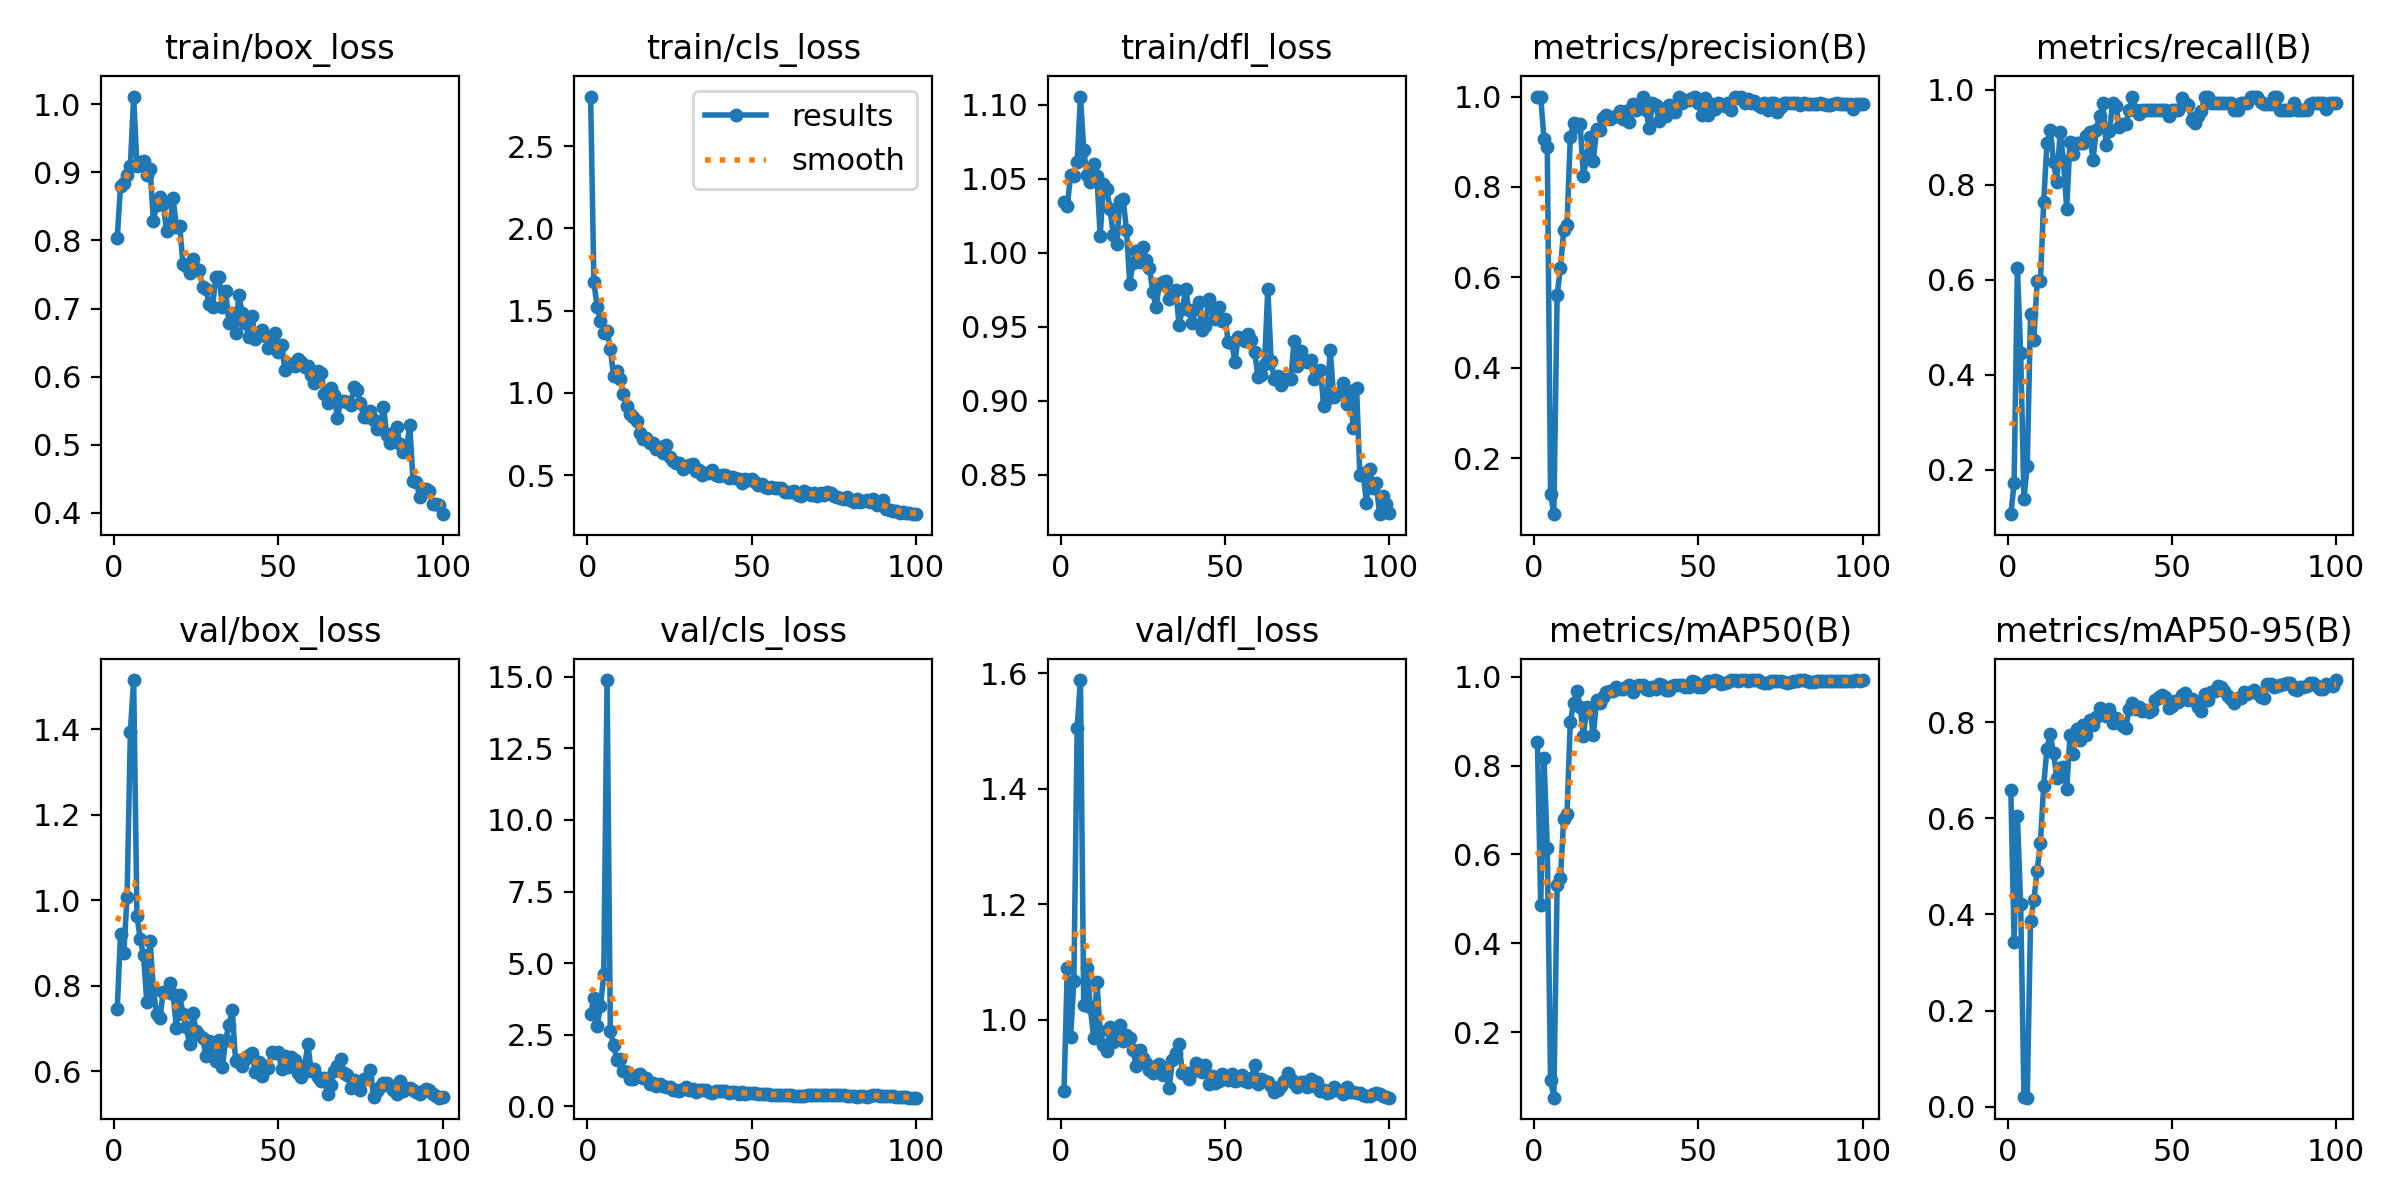

The table this chart was drawn from, first rows:
epoch, train/box_loss, train/cls_loss, train/dfl_loss, metrics/precision(B), metrics/recall(B), metrics/mAP50(B), metrics/mAP50-95(B), val/box_loss, val/cls_loss, val/dfl_loss, lr/pg0, lr/pg1, lr/pg2
1, 0.8033, 2.802, 1.034, 1, 0.1063, 0.8542, 0.6598, 0.7448, 3.239, 0.8771, 0.0003, 0.0003, 0.0003
2, 0.8792, 1.673, 1.032, 1, 0.1713, 0.4865, 0.3428, 0.9201, 3.783, 1.089, 0.0006139, 0.0006139, 0.0006139
3, 0.8838, 1.522, 1.053, 0.9058, 0.625, 0.8167, 0.6043, 0.8764, 2.822, 0.9695, 0.0009214, 0.0009214, 0.0009214
4, 0.8963, 1.438, 1.052, 0.8891, 0.4454, 0.6139, 0.4209, 1.008, 3.492, 1.067, 0.001223, 0.001223, 0.001223
5, 0.9098, 1.364, 1.061, 0.12, 0.1389, 0.0919, 0.02116, 1.394, 4.613, 1.505, 0.001517, 0.001517, 0.001517
6, 1.011, 1.377, 1.106, 0.07584, 0.2083, 0.05222, 0.01881, 1.515, 14.88, 1.588, 0.001806, 0.001806, 0.001806
7, 0.9094, 1.27, 1.069, 0.5602, 0.5278, 0.5315, 0.3861, 0.9637, 2.639, 1.026, 0.001881, 0.001881, 0.001881
8, 0.9154, 1.103, 1.053, 0.6207, 0.4722, 0.5464, 0.4291, 0.9088, 2.137, 1.09, 0.001881, 0.001881, 0.001881
9, 0.917, 1.133, 1.048, 0.7036, 0.5972, 0.6808, 0.4901, 0.8707, 1.617, 1.023, 0.001861, 0.001861, 0.001861
10, 0.8956, 1.084, 1.06, 0.7149, 0.5972, 0.6904, 0.5488, 0.7617, 1.642, 0.9684, 0.001842, 0.001842, 0.001842
11, 0.9047, 0.9935, 1.052, 0.9096, 0.7639, 0.8977, 0.668, 0.9046, 1.236, 1.065, 0.001822, 0.001822, 0.001822
12, 0.8285, 0.922, 1.012, 0.9407, 0.8889, 0.9403, 0.7451, 0.7911, 1.214, 0.9796, 0.001802, 0.001802, 0.001802
13, 0.8523, 0.8692, 1.046, 0.9322, 0.9167, 0.968, 0.7747, 0.7341, 0.9687, 0.9568, 0.001782, 0.001782, 0.001782
14, 0.8634, 0.8535, 1.043, 0.9385, 0.8482, 0.932, 0.7354, 0.7255, 0.9565, 0.9459, 0.001762, 0.001762, 0.001762
15, 0.8537, 0.8321, 1.03, 0.8234, 0.8056, 0.8669, 0.6843, 0.7855, 1.1, 0.987, 0.001743, 0.001743, 0.001743
16, 0.8145, 0.7543, 1.012, 0.8678, 0.912, 0.9325, 0.7038, 0.7862, 1.132, 0.961, 0.001723, 0.001723, 0.001723
17, 0.8184, 0.7214, 1.006, 0.9108, 0.8507, 0.9245, 0.7062, 0.8064, 0.9959, 0.9685, 0.001703, 0.001703, 0.001703
18, 0.8623, 0.7249, 1.035, 0.857, 0.75, 0.8687, 0.6615, 0.7801, 0.9914, 0.9915, 0.001683, 0.001683, 0.001683
19, 0.8204, 0.6966, 1.036, 0.9276, 0.8897, 0.9468, 0.7731, 0.7011, 0.7871, 0.9634, 0.001663, 0.001663, 0.001663
20, 0.8216, 0.6984, 1.015, 0.9257, 0.865, 0.9404, 0.7328, 0.7779, 0.8037, 0.973, 0.001644, 0.001644, 0.001644
21, 0.766, 0.6577, 0.9792, 0.9532, 0.8889, 0.9546, 0.785, 0.735, 0.699, 0.968, 0.001624, 0.001624, 0.001624
22, 0.7619, 0.6701, 0.9933, 0.9584, 0.8889, 0.9665, 0.7618, 0.7027, 0.7954, 0.9467, 0.001604, 0.001604, 0.001604
23, 0.7518, 0.6319, 1.001, 0.9513, 0.8889, 0.9689, 0.7939, 0.6642, 0.7199, 0.9193, 0.001584, 0.001584, 0.001584
24, 0.7727, 0.6814, 0.9936, 0.9542, 0.9028, 0.969, 0.774, 0.7352, 0.6901, 0.9479, 0.001564, 0.001564, 0.001564
25, 0.7574, 0.6126, 1.004, 0.9562, 0.9104, 0.9777, 0.8046, 0.6943, 0.669, 0.933, 0.001545, 0.001545, 0.001545
26, 0.7569, 0.5848, 0.9954, 0.9684, 0.8517, 0.9729, 0.7947, 0.6837, 0.5624, 0.9252, 0.001525, 0.001525, 0.001525
27, 0.731, 0.5717, 0.9898, 0.9512, 0.9167, 0.9734, 0.8106, 0.6786, 0.592, 0.9133, 0.001505, 0.001505, 0.001505
28, 0.7282, 0.5718, 0.9734, 0.9671, 0.9444, 0.977, 0.8293, 0.6345, 0.5383, 0.9081, 0.001485, 0.001485, 0.001485
29, 0.7064, 0.5365, 0.9633, 0.9435, 0.9722, 0.9805, 0.8164, 0.6699, 0.6081, 0.9195, 0.001465, 0.001465, 0.001465
30, 0.7025, 0.552, 0.9788, 0.9845, 0.8836, 0.9657, 0.8118, 0.6548, 0.6911, 0.9233, 0.001446, 0.001446, 0.001446
31, 0.7469, 0.5638, 0.9802, 0.9705, 0.9145, 0.9782, 0.828, 0.6235, 0.5862, 0.9041, 0.001426, 0.001426, 0.001426
32, 0.7469, 0.5672, 0.9807, 0.9766, 0.9722, 0.9821, 0.7976, 0.6738, 0.6168, 0.9107, 0.001406, 0.001406, 0.001406
33, 0.7017, 0.5253, 0.9686, 1, 0.9665, 0.9821, 0.8093, 0.6101, 0.4945, 0.8822, 0.001386, 0.001386, 0.001386
34, 0.7251, 0.533, 0.9709, 0.9707, 0.9216, 0.9728, 0.799, 0.674, 0.5781, 0.9307, 0.001366, 0.001366, 0.001366
35, 0.679, 0.4996, 0.9746, 0.9304, 0.9286, 0.9692, 0.7912, 0.7081, 0.5646, 0.9425, 0.001347, 0.001347, 0.001347
36, 0.6927, 0.5111, 0.9514, 0.9853, 0.9283, 0.9768, 0.7887, 0.7422, 0.5633, 0.9578, 0.001327, 0.001327, 0.001327
37, 0.6634, 0.5108, 0.9619, 0.9823, 0.9583, 0.9722, 0.8267, 0.6243, 0.5103, 0.9081, 0.001307, 0.001307, 0.001307
38, 0.7204, 0.5316, 0.9752, 0.9455, 0.9861, 0.9842, 0.8407, 0.6266, 0.4786, 0.9074, 0.001287, 0.001287, 0.001287
39, 0.693, 0.5013, 0.961, 0.9714, 0.9583, 0.9825, 0.8282, 0.6119, 0.5308, 0.8969, 0.001267, 0.001267, 0.001267
40, 0.6794, 0.4955, 0.9528, 0.958, 0.95, 0.9701, 0.8317, 0.6289, 0.5545, 0.9096, 0.001248, 0.001248, 0.001248
41, 0.6576, 0.5024, 0.9617, 0.9808, 0.9583, 0.9697, 0.8238, 0.6382, 0.5531, 0.9252, 0.001228, 0.001228, 0.001228
42, 0.6895, 0.4986, 0.9664, 0.9685, 0.9583, 0.9802, 0.8243, 0.6432, 0.5279, 0.9217, 0.001208, 0.001208, 0.001208
43, 0.6558, 0.4846, 0.9478, 0.9648, 0.9583, 0.9814, 0.8205, 0.5989, 0.4871, 0.9091, 0.001188, 0.001188, 0.001188
44, 0.6634, 0.4862, 0.9507, 0.9996, 0.9583, 0.9825, 0.8243, 0.6224, 0.51, 0.921, 0.001168, 0.001168, 0.001168
45, 0.6691, 0.4798, 0.9687, 0.9847, 0.9583, 0.981, 0.845, 0.5888, 0.496, 0.8889, 0.001149, 0.001149, 0.001149
46, 0.6603, 0.477, 0.9626, 0.9913, 0.9583, 0.9781, 0.8515, 0.6112, 0.4467, 0.9019, 0.001129, 0.001129, 0.001129
47, 0.6418, 0.4542, 0.955, 0.992, 0.9583, 0.9768, 0.856, 0.6079, 0.504, 0.8907, 0.001109, 0.001109, 0.001109
48, 0.658, 0.4739, 0.9633, 0.9968, 0.9583, 0.9907, 0.8512, 0.6457, 0.4331, 0.8945, 0.001089, 0.001089, 0.001089
49, 0.6647, 0.4714, 0.9538, 1, 0.9443, 0.9887, 0.8294, 0.6432, 0.4705, 0.9062, 0.001069, 0.001069, 0.001069
50, 0.636, 0.4772, 0.9549, 0.9859, 0.9583, 0.9778, 0.8327, 0.6454, 0.4851, 0.9028, 0.00105, 0.00105, 0.00105
51, 0.647, 0.4568, 0.9397, 0.9592, 0.9583, 0.9771, 0.8449, 0.6054, 0.4609, 0.8949, 0.00103, 0.00103, 0.00103
52, 0.6102, 0.4429, 0.9392, 0.997, 0.9583, 0.9843, 0.8409, 0.6356, 0.4512, 0.9052, 0.00101, 0.00101, 0.00101
53, 0.6152, 0.4475, 0.9265, 0.9593, 0.9826, 0.9899, 0.8569, 0.6098, 0.4273, 0.8944, 0.0009902, 0.0009902, 0.0009902
54, 0.6179, 0.4286, 0.9429, 0.9837, 0.9722, 0.9912, 0.8608, 0.6328, 0.4412, 0.8957, 0.0009704, 0.0009704, 0.0009704
55, 0.615, 0.4239, 0.9423, 0.9721, 0.9689, 0.9923, 0.8467, 0.6253, 0.4297, 0.905, 0.0009506, 0.0009506, 0.0009506
56, 0.6263, 0.4295, 0.9405, 0.9854, 0.9375, 0.9906, 0.848, 0.5962, 0.4047, 0.8944, 0.0009308, 0.0009308, 0.0009308
57, 0.6217, 0.4216, 0.9452, 0.9833, 0.9306, 0.9847, 0.8434, 0.5863, 0.4061, 0.8929, 0.000911, 0.000911, 0.000911
58, 0.6136, 0.4199, 0.9407, 0.9799, 0.9444, 0.9858, 0.8312, 0.6126, 0.4052, 0.8992, 0.0008912, 0.0008912, 0.0008912
59, 0.6161, 0.4207, 0.9332, 0.9857, 0.956, 0.9891, 0.823, 0.6634, 0.415, 0.9222, 0.0008714, 0.0008714, 0.0008714
60, 0.603, 0.3993, 0.9159, 0.9705, 0.9861, 0.9919, 0.8578, 0.6004, 0.3963, 0.888, 0.0008516, 0.0008516, 0.0008516
... 40 more rows
